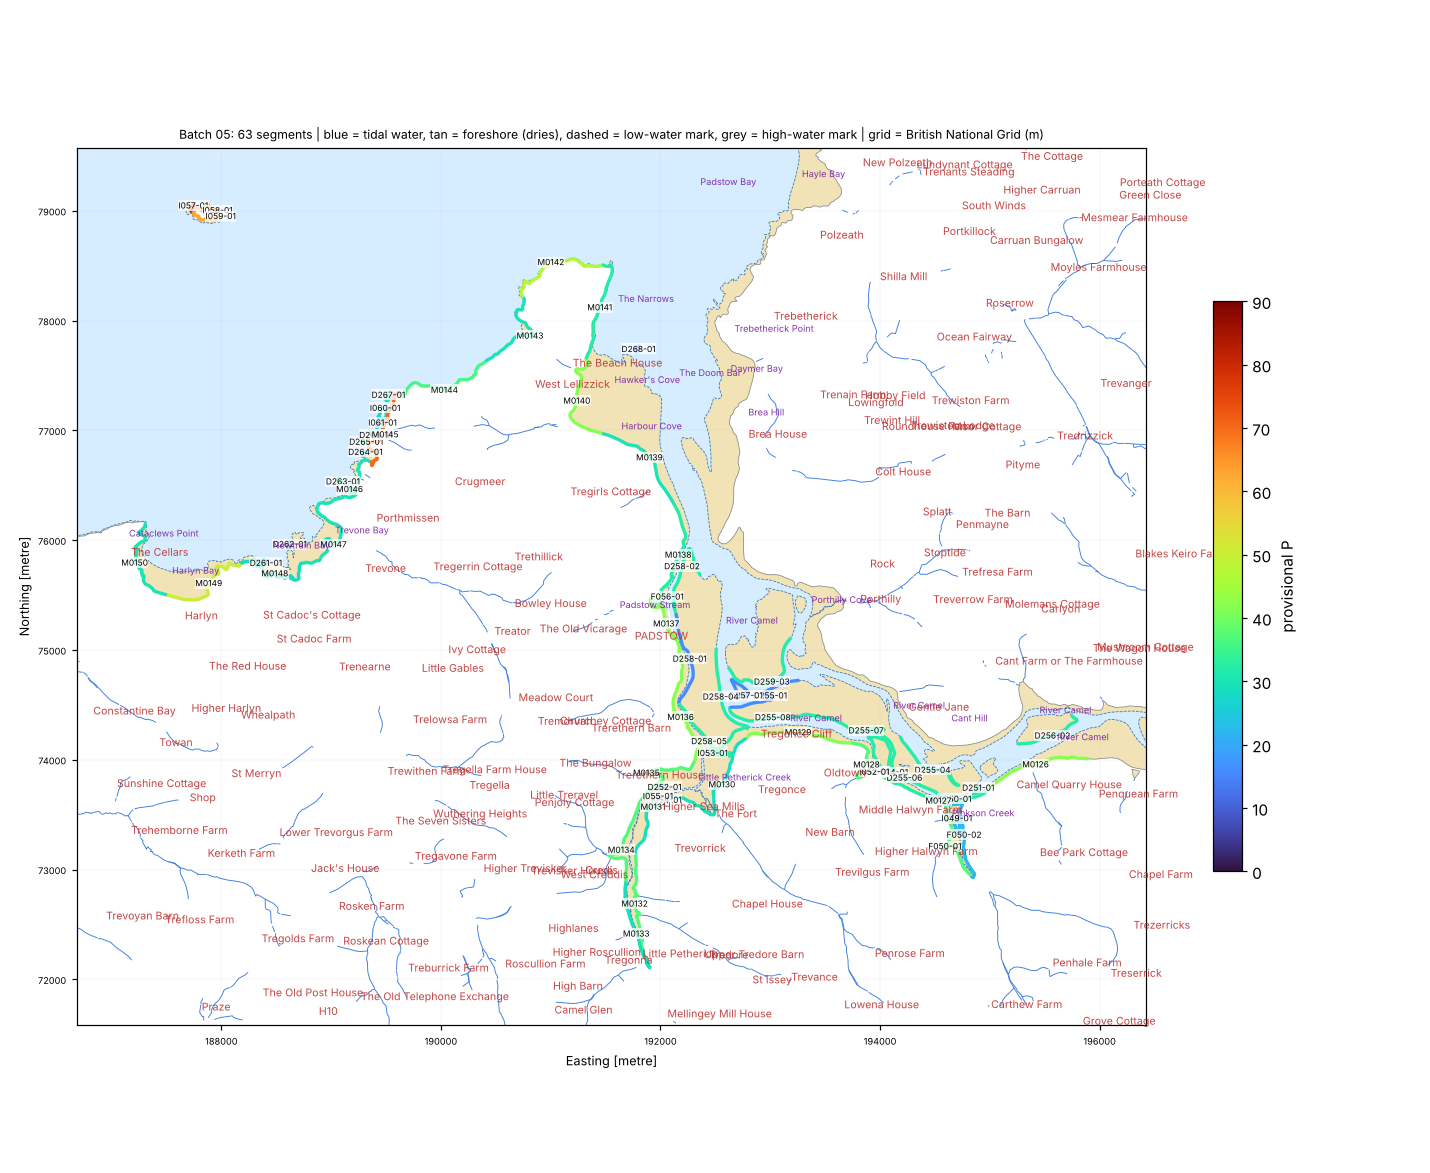

The data file committed next to this chart (first rows):
seg_id, group, lat, lon, length_m, names_nearby, nearest_place, setting, aspect_open_deg, intertidal_width_m, maxdepth_150m, maxdepth_300m, maxdepth_1000m, dist_to_5m, dist_to_10m, dist_to_20m, eusm_substrate_100m, eusm_substrate_300m, eusm_substrate_1000m, eusm_nearest_substrate, eusm_nearest_dist_m, eusm_nearest_biozone, eusm_nearest_energy, dist_to_mapped_rock_m
D250-01, DRY, 50.53, -4.898, 181.3, Pinkson Creek [Channel, 287 m]; Oldtown …, Tregonce (Hamlet, 1.8 km), estuary / ria / harbour, 350.0, 0.0, , , 0.4, 5528, 5967, 7094, Seabed, , , Sand, 3595, Infralittoral, High energy, 5165
D251-01, DRY, 50.53, -4.895, 162.1, Pinkson Creek [Channel, 432 m]; Cant Cov…, Edmonton (Village, 1.9 km), estuary / ria / harbour, 320.0, 0.0, , , 0.6, 5536, 5995, 7154, , Seabed, , Sand, 3667, Infralittoral, High energy, 5171
D252-01, DRY, 50.53, -4.935, 137.9, Little Petherick Creek [Channel, 58 m]; …, Trevorrick (Hamlet, 0.6 km), tidal river / creek, 92.0, 0.0, 0.2, 0.2, 0.7, 4205, 4438, 5640, , , , Sand, 2626, Infralittoral, High energy, 4055
D254-01, DRY, 50.53, -4.906, 934.2, Oldtown Cove [Tidal Water, 261 m]; Pinks…, Tregonce (Hamlet, 1.2 km), estuary / ria / harbour, 26.0, 0.0, , , 0.4, 5061, 5473, 6548, , , , Sand, 3046, Infralittoral, High energy, 4718
D255-01, DRY, 50.53, -4.922, 890.3, Tregonce Cliff [Cliff Or Slope, 381 m]; …, Tregonce (Hamlet, 0.9 km), semi-enclosed bay / estuary mouth, 342.0, 0.0, , , 0.7, 4041, 4380, 5354, , , , Sand, 1902, Infralittoral, High energy, 3770
D255-04, DRY, 50.53, -4.901, 890.3, Pinkson Creek [Channel, 594 m]; Oldtown …, Tregonce (Hamlet, 1.6 km), estuary / ria / harbour, 335.0, 0.0, , 0.4, 0.4, 5204, 5638, 6763, , , , Sand, 3266, Infralittoral, High energy, 4842
D255-06, DRY, 50.53, -4.905, 890.3, Oldtown Cove [Tidal Water, 388 m]; Pinks…, Tregonce (Hamlet, 1.3 km), estuary / ria / harbour, 15.0, 0.0, , , 0.4, 5158, 5574, 6661, , Seabed, , Sand, 3159, Infralittoral, High energy, 4808
D255-07, DRY, 50.53, -4.91, 890.3, Oldtown Cove [Tidal Water, 370 m]; Trego…, Rock (Village, 1.1 km), estuary / ria / harbour, 316.0, 0.0, , , 0.4, 4622, 5031, 6108, , Seabed, , Sand, 2605, Infralittoral, High energy, 4284
D255-08, DRY, 50.53, -4.922, 890.3, Tregonce Cliff [Cliff Or Slope, 233 m]; …, Tregonce (Hamlet, 0.7 km), estuary / ria / harbour, 357.0, 0.0, , , 0.7, 4240, 4555, 5537, , , , Sand, 2098, Infralittoral, High energy, 3970
D256-02, DRY, 50.53, -4.886, 685.2, Cant Cove [Tidal Water, 402 m]; Pinkson …, Edmonton (Village, 1.8 km), estuary / ria / harbour, 121.0, 0.0, , 0.1, 0.6, 5499, 6010, 7187, , , , Sand, 3886, Infralittoral, High energy, 5130
D257-01, DRY, 50.53, -4.925, 441.7, Tregonce Cliff [Cliff Or Slope, 355 m]; …, Tregonce (Hamlet, 0.9 km), semi-enclosed bay / estuary mouth, 354.0, 0.0, , , 0.7, 3974, 4251, 5243, , , , Sand, 1836, Infralittoral, High energy, 3745
D258-01, DRY, 50.54, -4.933, 888.9, Tregonce Cliff [Cliff Or Slope, 894 m]; …, Padstow (Town, 0.8 km), semi-enclosed bay / estuary mouth, 16.0, 0.0, , 0.2, 0.7, 3379, 3679, 4699, , , , Sand, 1447, Infralittoral, High energy, 3270
D258-02, DRY, 50.54, -4.934, 888.9, Rock Beach [Beach, 520 m]; St George's C…, Padstow (Town, 0.6 km), estuary / ria / harbour, 120.0, 0.0, 0.2, 1.2, 3.1, 2754, 2956, 3932, , , , Sand, 609.0, Infralittoral, High energy, 2572
D258-04, DRY, 50.53, -4.929, 888.9, Tregonce Cliff [Cliff Or Slope, 448 m]; …, Tregonce (Hamlet, 0.9 km), estuary / ria / harbour, 26.0, 0.0, , , 0.7, 3826, 4125, 5141, , , , Sand, 1805, Infralittoral, High energy, 3716
D258-05, DRY, 50.53, -4.93, 888.9, Tregonce Cliff [Cliff Or Slope, 408 m]; …, Tregonce (Hamlet, 0.7 km), estuary / ria / harbour, 24.0, 0.0, 0.7, 0.7, 0.7, 4073, 4400, 5439, , , , Sand, 2201, Infralittoral, High energy, 3990
D259-03, DRY, 50.54, -4.922, 968.1, Tregonce Cliff [Cliff Or Slope, 504 m]; …, Tregonce (Hamlet, 1.0 km), estuary / ria / harbour, 2.0, 0.0, , , 0.7, 3923, 4286, 5255, , , , Sand, 1791, Infralittoral, High energy, 3647
D261-01, DRY, 50.54, -4.988, 120.5, Newtrain Bay [Bay, 160 m]; St Cadoc's Po…, Harlyn (Village, 0.9 km), open coast, 340.0, 0.0, , 4.9, 14.5, 309.2, 490.6, 2102, , Rock or other hard substrata, Rock or other hard substrata, Sand, 196.0, Infralittoral, High energy, 196.0
D262-01, DRY, 50.55, -4.985, 133.8, Newtrain Bay [Bay, 171 m]; Pentonwarra P…, Trevone (Village, 0.8 km), open coast, 339.0, 0.0, 3.9, 7.1, 15.0, 261.3, 473.1, 1988, Sand, , , Sand, 0.0, Infralittoral, High energy, 37.0
D263-01, DRY, 50.55, -4.978, 147.0, Porthmissen Bridge [Other Coastal Landfo…, Trevone (Village, 1.0 km), open coast, 329.0, 0.0, 4.3, 8.3, 17.0, 210.5, 398.2, 1694, Rock or other hard substrata, Rock or other hard substrata, Sand, Rock or other hard substrata, 77.0, Infralittoral, High energy, 77.0
D264-01, DRY, 50.55, -4.976, 119.1, Longcarrow Cove [Tidal Water, 47 m]; Low…, Crugmeer (Hamlet, 0.8 km), open coast, 328.0, 0.0, 4.2, 7.8, 17.5, 162.2, 412.2, 1562, , , Rock or other hard substrata, Rock or other hard substrata, 88.0, Infralittoral, No energy information, 88.0
D265-01, DRY, 50.55, -4.976, 109.2, Longcarrow Cove [Tidal Water, 124 m]; Lo…, Crugmeer (Hamlet, 0.9 km), open coast, 324.0, 0.0, 5.1, 8.7, 18.0, 146.8, 365.1, 1492, Rock or other hard substrata, Rock or other hard substrata, Coarse substrate, Rock or other hard substrata, 54.0, Infralittoral, No energy information, 54.0
D266-01, DRY, 50.55, -4.974, 166.2, Lower Merope Island [Other Coastal Landf…, Crugmeer (Hamlet, 0.8 km), open coast, 319.0, 0.0, 4.0, 8.7, 18.1, 175.3, 408.9, 1504, , Rock or other hard substrata, Rock or other hard substrata, Rock or other hard substrata, 81.0, Infralittoral, High energy, 81.0
D267-01, DRY, 50.56, -4.973, 141.3, Higher Merope Island [Other Coastal Land…, Crugmeer (Hamlet, 1.0 km), open coast, 334.0, 0.0, 6.9, 11.6, 19.2, 111.0, 225.0, 1346, , , , Rock or other hard substrata, 23.0, Infralittoral, No energy information, 23.0
D268-01, DRY, 50.56, -4.941, 147.1, Hawker's Cove [Tidal Water, 321 m]; The …, Trebetherick (Village, 1.6 km), semi-enclosed bay / estuary mouth, 3.0, 0.0, , 0.9, 8.4, 780.5, 1038, 2124, , Seabed, , Sand, 223.0, Infralittoral, Low energy, 805.0
F050-01, FRAG, 50.52, -4.899, 892.6, Pinkson Creek [Channel, 184 m]; Oldtown …, Tregonce (Hamlet, 1.8 km), tidal river / creek, 69.0, 128.0, , , 0.4, 5952, 6376, 7473, , , , Sand, 3971, Infralittoral, High energy, 5592
F050-02, FRAG, 50.52, -4.897, 892.6, Pinkson Creek [Channel, 74 m]; Oldtown C…, Edmonton (Village, 1.9 km), tidal river / creek, 233.0, 47.0, , , 0.4, 5858, 6286, 7392, , , , Sand, 3890, Infralittoral, High energy, 5497
F056-01, FRAG, 50.54, -4.936, 6.8, Rock Beach [Beach, 748 m]; St George's C…, Padstow (Town, 0.3 km), estuary / ria / harbour, 104.0, 2.0, 0.3, 0.3, 2.8, 2832, 3102, 4111, , , , Sand, 903.0, Infralittoral, High energy, 2702
I049-01, ISLET, 50.52, -4.898, 335.9, Pinkson Creek [Channel, 110 m]; Oldtown …, Tregonce (Hamlet, 1.8 km), tidal river / creek, 314.0, 30.0, , , 0.4, 5681, 6112, 7224, , Seabed, , Sand, 3723, Infralittoral, High energy, 5319
I051-01, ISLET, 50.53, -4.909, 0.9, Oldtown Cove [Tidal Water, 109 m]; Pinks…, Tregonce (Hamlet, 1.1 km), tidal river / creek, 336.0, 4.0, , , 0.4, 4999, 5403, 6456, , , , Sand, 2958, Infralittoral, High energy, 4666
I052-01, ISLET, 50.53, -4.909, 0.9, Oldtown Cove [Tidal Water, 109 m]; Pinks…, Tregonce (Hamlet, 1.1 km), tidal river / creek, 335.0, 4.0, , , 0.4, 4999, 5403, 6456, , , , Sand, 2958, Infralittoral, High energy, 4666
I053-01, ISLET, 50.53, -4.929, 396.3, Tregonce Cliff [Cliff Or Slope, 409 m]; …, Tregonce (Hamlet, 0.6 km), estuary / ria / harbour, 2.0, 21.0, 0.7, 0.7, 0.7, 4165, 4496, 5537, , , , Sand, 2306, Infralittoral, High energy, 4086
I054-01, ISLET, 50.53, -4.935, 120.1, Little Petherick Creek [Channel, 155 m];…, Trevorrick (Hamlet, 0.5 km), tidal river / creek, 324.0, 91.0, 0.2, 0.2, 0.7, 4261, 4501, 5692, , , , Sand, 2656, Infralittoral, High energy, 4119
I055-01, ISLET, 50.53, -4.936, 178.4, Little Petherick Creek [Channel, 159 m];…, Trevorrick (Hamlet, 0.5 km), tidal river / creek, 60.0, 64.0, 0.2, 0.2, 0.7, 4168, 4392, 5610, , , , Sand, 2660, Infralittoral, High energy, 3998
I057-01, ISLET, 50.57, -4.999, 147.5, Gulland Rock [Other Coastal Landform, 13…, Crugmeer (Hamlet, 3.5 km), open coast, 322.0, 15.0, 16.9, 26.6, 32.5, 53.8, 93.2, 206.9, Rock or other hard substrata, Rock or other hard substrata, Coarse substrate, Rock or other hard substrata, 20.0, Shallow circalittoral, No energy information, 20.0
I058-01, ISLET, 50.57, -4.996, 699.1, Gulland Rock [Other Coastal Landform, 11…, Crugmeer (Hamlet, 3.3 km), open coast, 359.0, 8.0, 18.3, 25.1, 32.4, 33.4, 33.4, 166.3, Rock or other hard substrata, Rock or other hard substrata, Coarse substrate, Rock or other hard substrata, 14.0, Shallow circalittoral, High energy, 14.0
I059-01, ISLET, 50.57, -4.995, 119.7, Gulland Rock [Other Coastal Landform, 14…, Crugmeer (Hamlet, 3.2 km), open coast, 10.0, 10.0, 12.0, 20.4, 32.3, 70.2, 70.2, 198.4, Rock or other hard substrata, Rock or other hard substrata, Coarse substrate, Rock or other hard substrata, 18.0, Infralittoral, Moderate energy, 18.0
I060-01, ISLET, 50.56, -4.973, 288.4, Middle Merope Island [Other Coastal Land…, Crugmeer (Hamlet, 0.9 km), open coast, 330.0, 7.0, 4.8, 10.2, 19.1, 158.1, 271.1, 1394, , , Rock or other hard substrata, Rock or other hard substrata, 71.0, Infralittoral, No energy information, 71.0
I061-01, ISLET, 50.56, -4.974, 297.9, Lower Merope Island [Other Coastal Landf…, Crugmeer (Hamlet, 0.8 km), semi-enclosed bay / estuary mouth, 284.0, 10.0, 6.2, 8.7, 18.6, 140.4, 333.6, 1454, , , Rock or other hard substrata, Sand, 50.0, Infralittoral, No energy information, 63.0
M0126, MAIN, 50.53, -4.888, 999.2, Cant Cove [Tidal Water, 609 m]; Pinkson …, Edmonton (Village, 1.7 km), estuary / ria / harbour, 329.0, 67.0, , , 0.6, 5557, 6057, 7242, , , , Sand, 3853, Infralittoral, High energy, 5189
M0127, MAIN, 50.53, -4.9, 999.2, Pinkson Creek [Channel, 320 m]; Oldtown …, Tregonce (Hamlet, 1.6 km), estuary / ria / harbour, 353.0, 29.0, , , 0.4, 5457, 5885, 6997, Seabed, , , Sand, 3496, Infralittoral, High energy, 5095
M0128, MAIN, 50.53, -4.91, 999.2, Oldtown Cove [Tidal Water, 69 m]; Pinkso…, Tregonce (Hamlet, 1.0 km), tidal river / creek, 210.0, 71.0, , , 0.4, 4914, 5320, 6381, , , , Sand, 2880, Infralittoral, High energy, 4578
M0129, MAIN, 50.53, -4.919, 999.2, Tregonce Cliff [Cliff Or Slope, 410 m]; …, Tregonce (Hamlet, 0.7 km), estuary / ria / harbour, 357.0, 64.0, , , 0.7, 4370, 4742, 5721, , , , Sand, 2252, Infralittoral, High energy, 4079
M0130, MAIN, 50.53, -4.928, 999.2, Little Petherick Creek [Channel, 477 m];…, Tregonce (Hamlet, 0.3 km), tidal river / creek, 304.0, 173.0, , 0.7, 0.7, 4333, 4662, 5729, , , , Sand, 2552, Infralittoral, High energy, 4267
M0131, MAIN, 50.52, -4.937, 999.2, Little Petherick Creek [Channel, 263 m];…, Trevorrick (Hamlet, 0.5 km), tidal river / creek, 23.0, 95.0, , 0.2, 0.7, 4165, 4395, 5635, , , , Sand, 2784, Infralittoral, High energy, 3984
M0132, MAIN, 50.52, -4.939, 999.2, Little Petherick Creek [Channel, 1143 m], Little Petherick (Hamlet, 0.5 km), tidal river / creek, 311.0, 50.0, , , , 4743, 4962, 6331, , , , Sand, 3727, Infralittoral, High energy, 4532
M0133, MAIN, 50.51, -4.938, 999.2, Little Petherick Creek [Channel, 1405 m], Little Petherick (Hamlet, 0.2 km), tidal river / creek, 358.0, 4.0, , , , 4984, 5206, 6589, , , , Sand, 3979, Infralittoral, High energy, 4775
M0134, MAIN, 50.52, -4.941, 999.2, Little Petherick Creek [Channel, 751 m], Trevorrick (Hamlet, 0.5 km), tidal river / creek, 66.0, 63.0, , , 0.2, 4378, 4589, 5908, , , , Sand, 3239, Infralittoral, High energy, 4166
M0135, MAIN, 50.53, -4.938, 999.2, Little Petherick Creek [Channel, 232 m];…, Trevorrick (Hamlet, 0.8 km), tidal river / creek, 88.0, 161.0, 0.2, 0.2, 0.7, 4166, 4388, 5602, , , , Sand, 2629, Infralittoral, High energy, 3999
M0136, MAIN, 50.53, -4.934, 999.2, Little Petherick Creek [Channel, 610 m];…, Tregonce (Hamlet, 1.0 km), estuary / ria / harbour, 55.0, 48.0, , 0.2, 0.7, 3748, 4079, 5122, , , , Sand, 1957, Infralittoral, High energy, 3668
M0137, MAIN, 50.54, -4.936, 999.2, Rock Beach [Beach, 905 m]; St George's C…, Padstow (Town, 0.4 km), estuary / ria / harbour, 88.0, 94.0, 0.1, 0.1, 2.0, 3093, 3388, 4407, , , , Sand, 1207, Infralittoral, High energy, 2980
M0138, MAIN, 50.55, -4.935, 999.2, Rock Beach [Beach, 545 m]; St George's C…, Padstow (Town, 0.6 km), estuary / ria / harbour, 128.0, 32.0, 0.2, 2.0, 3.2, 2661, 2880, 3849, , , , Sand, 517.0, Infralittoral, High energy, 2481
M0139, MAIN, 50.55, -4.939, 999.2, St George's Cove [Tidal Water, 265 m]; H…, Padstow (Town, 1.3 km), semi-enclosed bay / estuary mouth, 360.0, 122.0, 2.5, 3.5, 3.5, 1732, 2023, 2984, Seabed, , , Sandy mud, 239.0, Infralittoral, High energy, 1604
M0140, MAIN, 50.56, -4.949, 999.2, Harbour Cove [Tidal Water, 346 m]; Iron …, Crugmeer (Hamlet, 1.4 km), estuary / ria / harbour, 65.0, 461.0, , 0.1, 8.4, 848.8, 1063, 1905, , , , Sandy mud, 591.0, Infralittoral, Low energy, 813.0
M0141, MAIN, 50.57, -4.946, 999.2, The Narrows [Tidal Water, 100 m]; Old Bo…, Trebetherick (Village, 1.9 km), estuary / ria / harbour, 94.0, 7.0, , 0.7, 16.7, 422.3, 649.9, 1614, , , Seabed, Sand, 379.0, Infralittoral, High energy, 455.0
M0142, MAIN, 50.57, -4.953, 999.2, Crams [Other Coastal Landform, 315 m]; P…, Crugmeer (Hamlet, 2.2 km), open coast, 321.0, 7.0, 12.1, 15.3, 20.2, 61.4, 132.5, 995.0, Rock or other hard substrata, Rock or other hard substrata, Rock or other hard substrata, Rock or other hard substrata, 19.0, Infralittoral, High energy, 19.0
M0143, MAIN, 50.56, -4.955, 999.2, Butter Hole [Tidal Water, 82 m]; Pepper …, Crugmeer (Hamlet, 1.5 km), semi-enclosed bay / estuary mouth, 296.0, 83.0, 3.5, 6.4, 19.0, 279.4, 396.4, 1366, , Rock or other hard substrata, Coarse substrate, Sand, 70.0, Infralittoral, No energy information, 91.0
M0144, MAIN, 50.56, -4.966, 999.2, Gunver Head [Coastal Headland, 424 m]; H…, Crugmeer (Hamlet, 0.9 km), open coast, 336.0, 6.0, 9.3, 9.3, 18.0, 75.4, 487.0, 1596, Seabed, Rock or other hard substrata, Coarse substrate, Rock or other hard substrata, 107.0, Infralittoral, No energy information, 107.0
M0145, MAIN, 50.55, -4.973, 999.2, Lower Merope Island [Other Coastal Landf…, Crugmeer (Hamlet, 0.8 km), estuary / ria / harbour, 80.0, 74.0, 4.0, 8.7, 18.0, 185.5, 419.8, 1514, Rock or other hard substrata, Rock or other hard substrata, Rock or other hard substrata, Rock or other hard substrata, 92.0, Infralittoral, High energy, 92.0
M0146, MAIN, 50.55, -4.977, 999.2, Porthmissen Bridge [Other Coastal Landfo…, Trevone (Village, 0.9 km), open coast, 329.0, 24.0, , 6.2, 16.3, 286.4, 473.7, 1776, , Rock or other hard substrata, Rock or other hard substrata, Rock or other hard substrata, 139.0, Infralittoral, High energy, 139.0
M0147, MAIN, 50.55, -4.979, 999.2, Pentonwarra Point [Coastal Headland, 48 …, Trevone (Village, 0.5 km), semi-enclosed bay / estuary mouth, 331.0, 170.0, , 4.6, 14.6, 361.5, 561.3, 2009, , Rock or other hard substrata, Sand, Sand, 155.0, Infralittoral, High energy, 159.0
... 3 more rows
